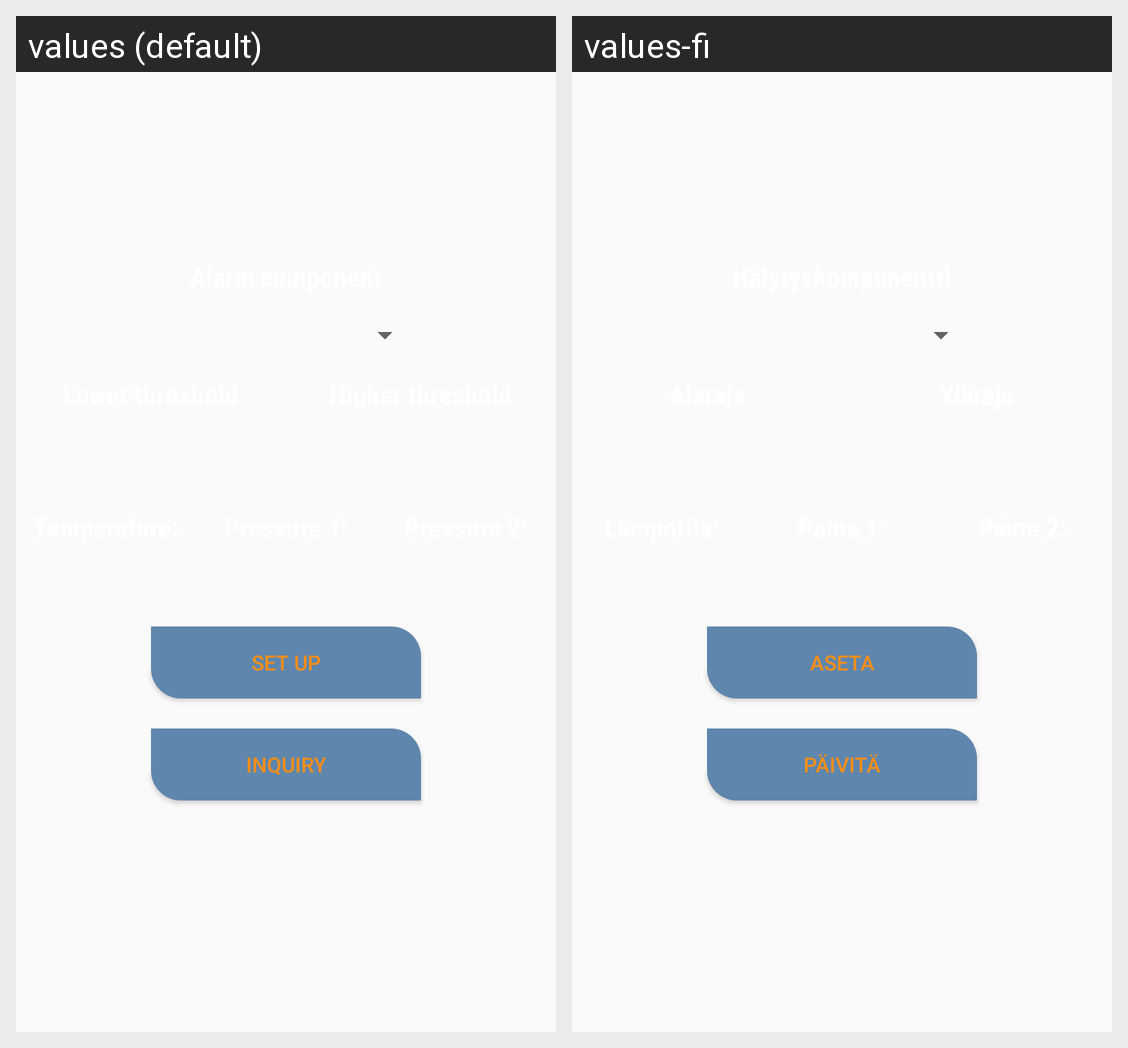

Locale-by-locale string values for the Android screen shown in this grid:
Android screen res/layout/fragment_setup_ain_name.xml rendered under 2 locales, left to right: values (default), values-fi. Device: Nexus 5 (rendered at 1080×1920; each locale shown at half size, 540×960, under a caption strip naming it); theme AppTheme.
Strings drawn on this screen, with the default value and each locale's value (text and hints the layout hard-codes, and strings that could not be matched under every locale, appear in the picture but are not listed):

setup
  values: Set up
  values-fi: Aseta

inquiry
  values: Inquiry
  values-fi: Päivitä
